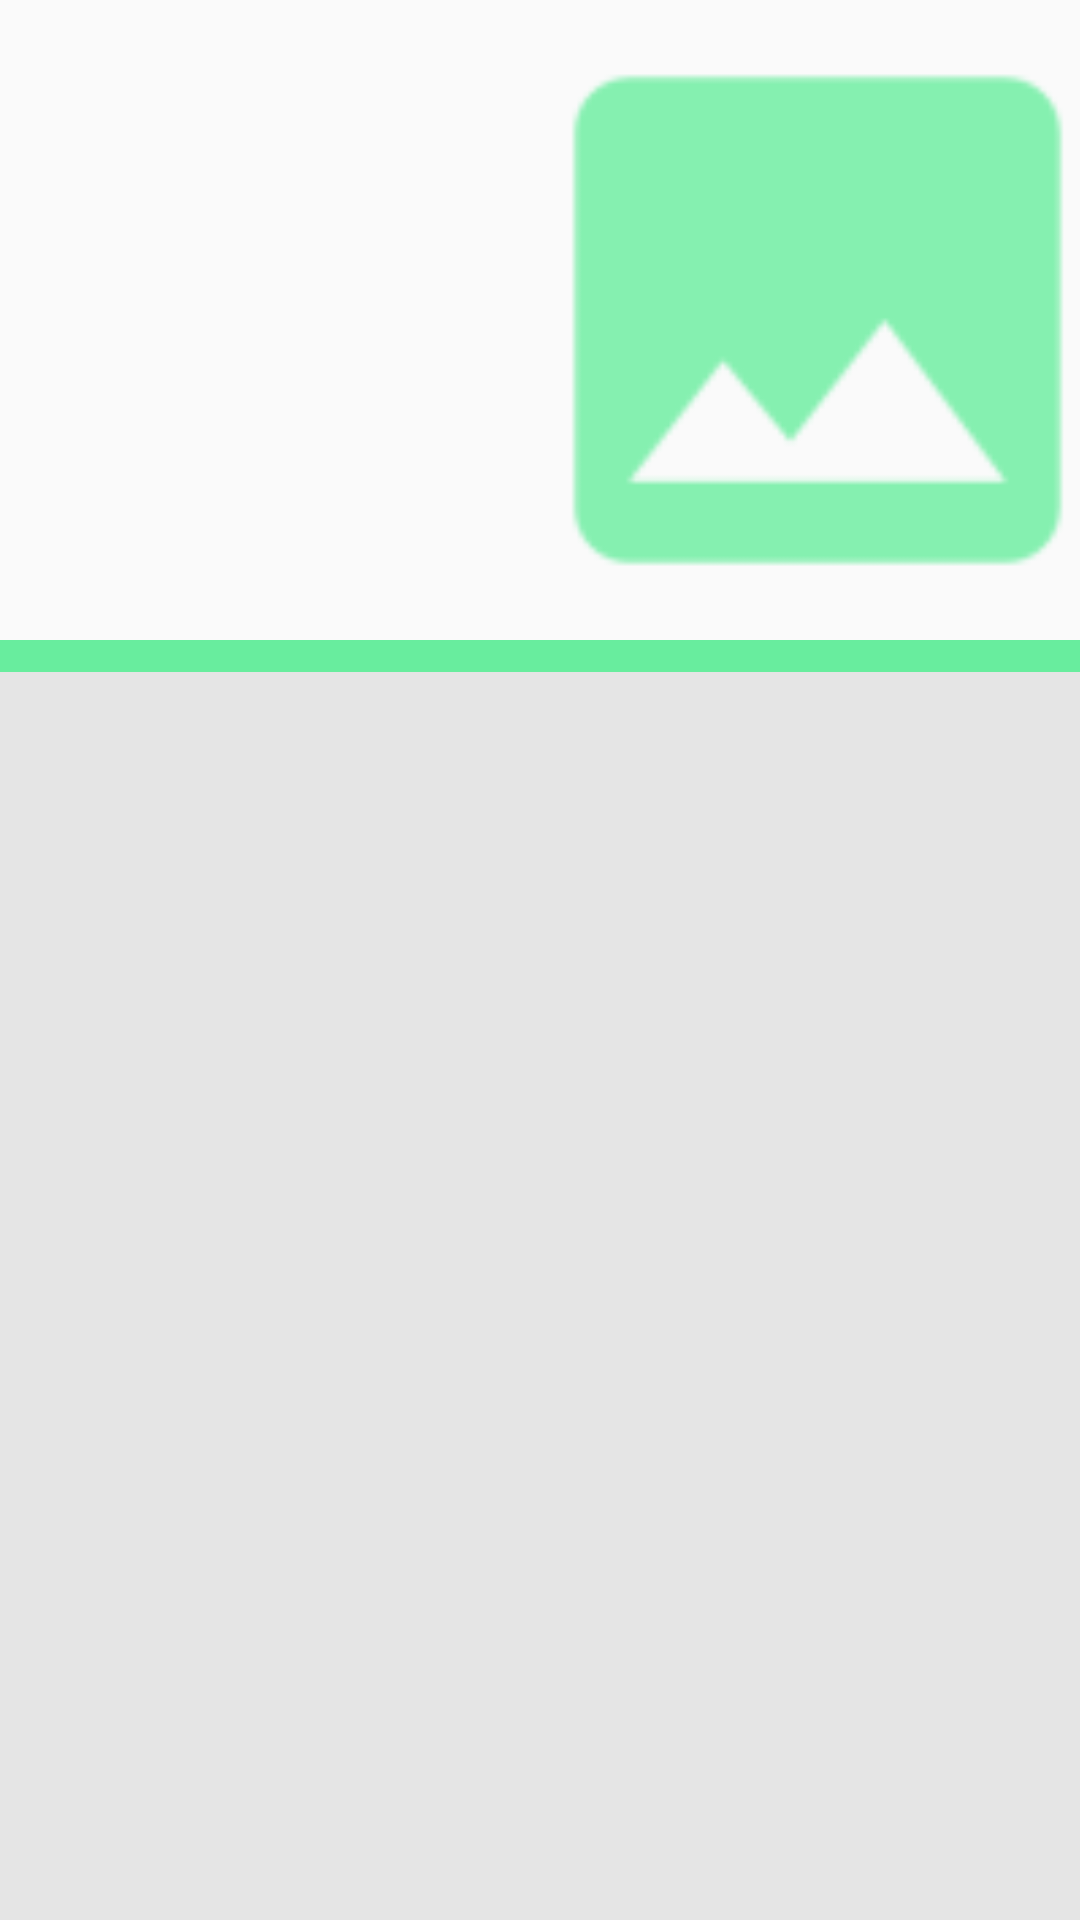

Android layout source for this screen:
<!-- AndroidManifest.xml: application theme AppTheme -->
<!-- res/layout/activity_bike_info.xml -->
<?xml version="1.0" encoding="utf-8"?>
<LinearLayout xmlns:android="http://schemas.android.com/apk/res/android"
                android:layout_width="match_parent"
                android:layout_height="match_parent"
                android:weightSum="3"
                android:orientation="vertical">
    
    <LinearLayout
        android:layout_width="match_parent"
        android:layout_height="0dp"
        android:layout_weight="1"
        android:orientation="horizontal"
        android:weightSum="2">
        <LinearLayout
        android:layout_width="0dp"
        android:layout_height="match_parent"
        android:layout_weight="1"
        android:orientation="vertical"
        android:layout_marginLeft="10dp"
        android:layout_marginTop="10dp">
            
            <TextView
                android:layout_width="match_parent"
                android:layout_height="wrap_content"
                android:id="@+id/bike_type"
                android:textSize="44sp"/>
            
            <TextView
                android:layout_width="match_parent"
                android:layout_height="wrap_content"
                android:id="@+id/bike_price"
                android:layout_marginTop="5dp"
                android:textSize="44sp"/>
            
            <ImageButton
                android:layout_width="70dp"
                android:layout_height="wrap_content"
                android:id="@+id/back_button"
                android:layout_marginTop="5dp"
                android:layout_marginLeft="10dp"
                android:background="@color/colorButton"
                android:src="@drawable/ic_back_button"/>
        </LinearLayout>

        <LinearLayout
            android:layout_width="0dp"
            android:layout_height="match_parent"
            android:layout_weight="1">
            
            <ImageView
                android:layout_width="match_parent"
                android:layout_height="match_parent"
                android:src="@drawable/ic_placeholder"
                android:id="@+id/ride_pic"
                android:layout_marginTop="20dp"
                android:layout_marginBottom="20dp"/>
        </LinearLayout>

    </LinearLayout>

    
    <LinearLayout
        android:layout_width="match_parent"
        android:layout_height="0dp"
        android:layout_weight="0.05"
        android:background="@color/colorButton"/>

    <LinearLayout
        android:layout_width="match_parent"
        android:layout_height="0dp"
        android:layout_weight="1.95">
        
        <FrameLayout
            android:id="@+id/ride_fragment_container"
            android:layout_width="match_parent"
            android:layout_height="match_parent"
            android:layout_below="@+id/bike_price"
            android:background="@color/colorGrey"/>
    </LinearLayout>

</LinearLayout>
<!-- resources referenced by this layout -->
<resources>
  <color name="colorButton">#68ed9e</color>
  <color name="colorGrey">#e5e5e5</color>
  <!-- drawable ic_placeholder: png bitmap (drawable-hdpi, 676 bytes) -->
  <style name="AppTheme" parent="Theme.AppCompat.Light.DarkActionBar">
          
          <item name="colorPrimary">@color/colorHeader</item>
          <item name="colorPrimaryDark">@color/colorBlack</item>
          <item name="colorAccent">@color/colorAccent</item>
      </style>
  <color name="colorHeader">#4ae88a</color>
  <color name="colorBlack">#000</color>
  <color name="colorAccent">#FF4081</color>
</resources>
